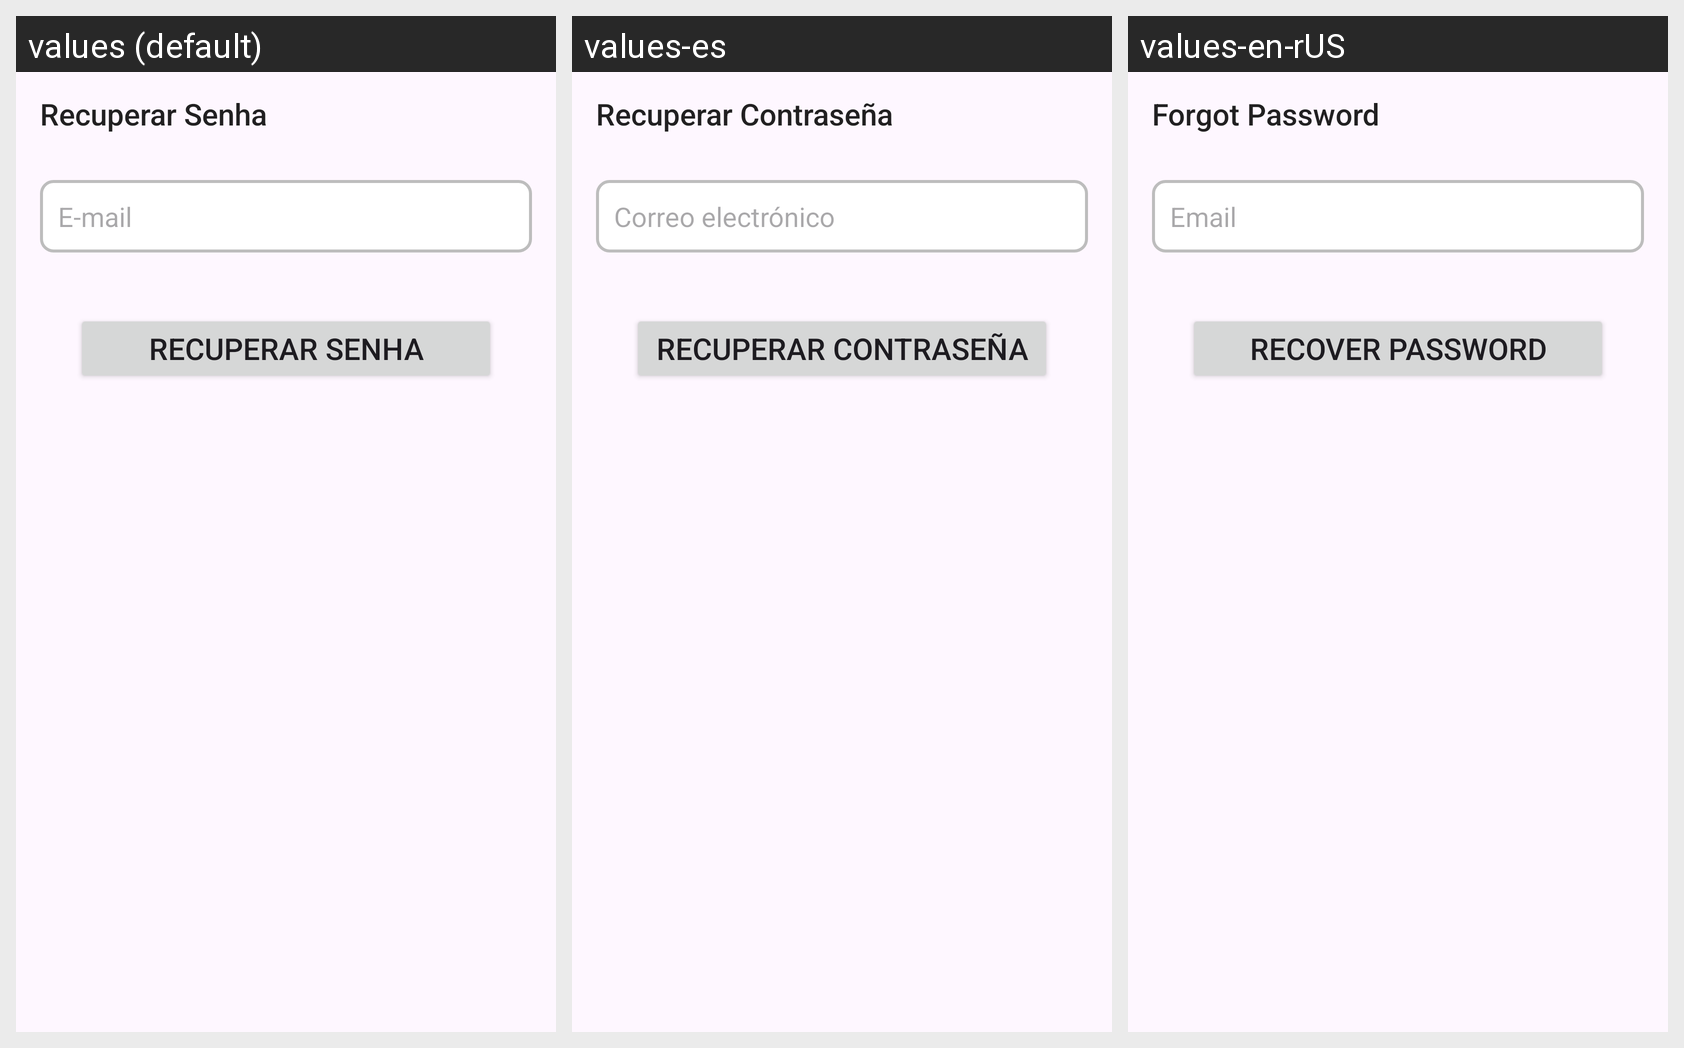

Strings drawn on this Android screen and how each of the app's shown locales translates them:
Android screen res/layout/activity_forgot_password.xml rendered under 3 locales, left to right: values (default), values-es, values-en-rUS. Device: Nexus 5 (rendered at 1080×1920; each locale shown at half size, 540×960, under a caption strip naming it); theme Theme.TaskManager.
Strings drawn on this screen, with the default value and each locale's value (text and hints the layout hard-codes, and strings that could not be matched under every locale, appear in the picture but are not listed):

forgotPasswordTitle
  values: Recuperar Senha
  values-es: Recuperar Contraseña
  values-en-rUS: Forgot Password

email
  values: E-mail
  values-es: Correo electrónico
  values-en-rUS: Email

submitForgotPassword
  values: Recuperar senha
  values-es: Recuperar contraseña
  values-en-rUS: Recover Password
